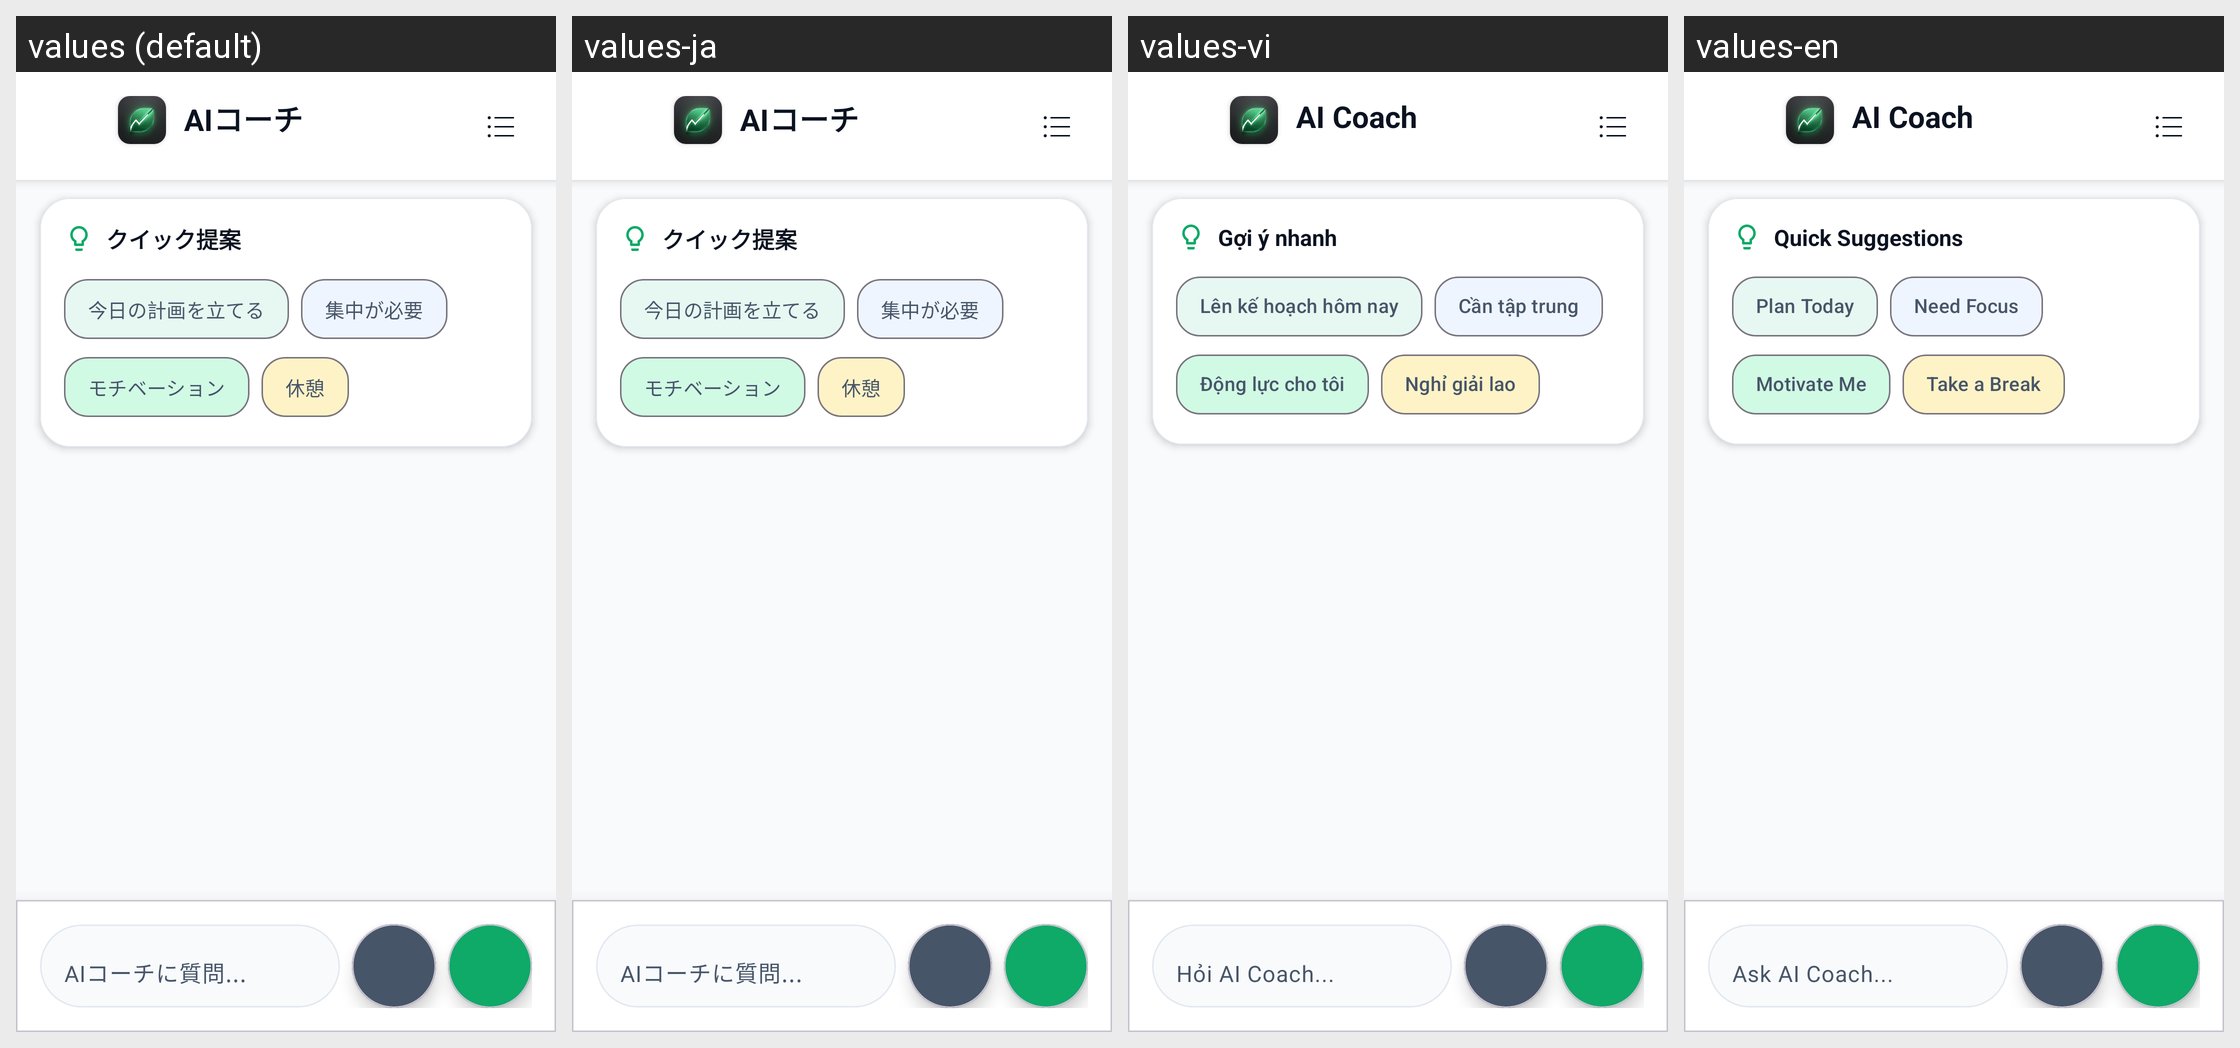

For this localized Android screen grid, give each drawn string resource with its value in every locale shown.
Android screen res/layout/activity_ai_coach.xml rendered under 4 locales, left to right: values (default), values-ja, values-vi, values-en. Device: Nexus 5 (rendered at 1080×1920; each locale shown at half size, 540×960, under a caption strip naming it); theme Theme.TodoApp.
Strings drawn on this screen, with the default value and each locale's value (text and hints the layout hard-codes, and strings that could not be matched under every locale, appear in the picture but are not listed):

ai_coach
  values: AIコーチ
  values-ja: AIコーチ  [not translated; the default value is used]
  values-vi: AI Coach
  values-en: AI Coach

ai_coach_quick_actions
  values: クイック提案
  values-ja: クイック提案  [not translated; the default value is used]
  values-vi: Gợi ý nhanh
  values-en: Quick Suggestions

ai_coach_plan_day
  values: 今日の計画を立てる
  values-ja: 今日の計画を立てる  [not translated; the default value is used]
  values-vi: Lên kế hoạch hôm nay
  values-en: Plan Today

ai_coach_focus_help
  values: 集中が必要
  values-ja: 集中が必要  [not translated; the default value is used]
  values-vi: Cần tập trung
  values-en: Need Focus

ai_coach_motivation
  values: モチベーション
  values-ja: モチベーション  [not translated; the default value is used]
  values-vi: Động lực cho tôi
  values-en: Motivate Me

ai_coach_break
  values: 休憩
  values-ja: 休憩  [not translated; the default value is used]
  values-vi: Nghỉ giải lao
  values-en: Take a Break

ask_ai_coach
  values: AIコーチに質問...
  values-ja: AIコーチに質問...  [not translated; the default value is used]
  values-vi: Hỏi AI Coach...
  values-en: Ask AI Coach...
